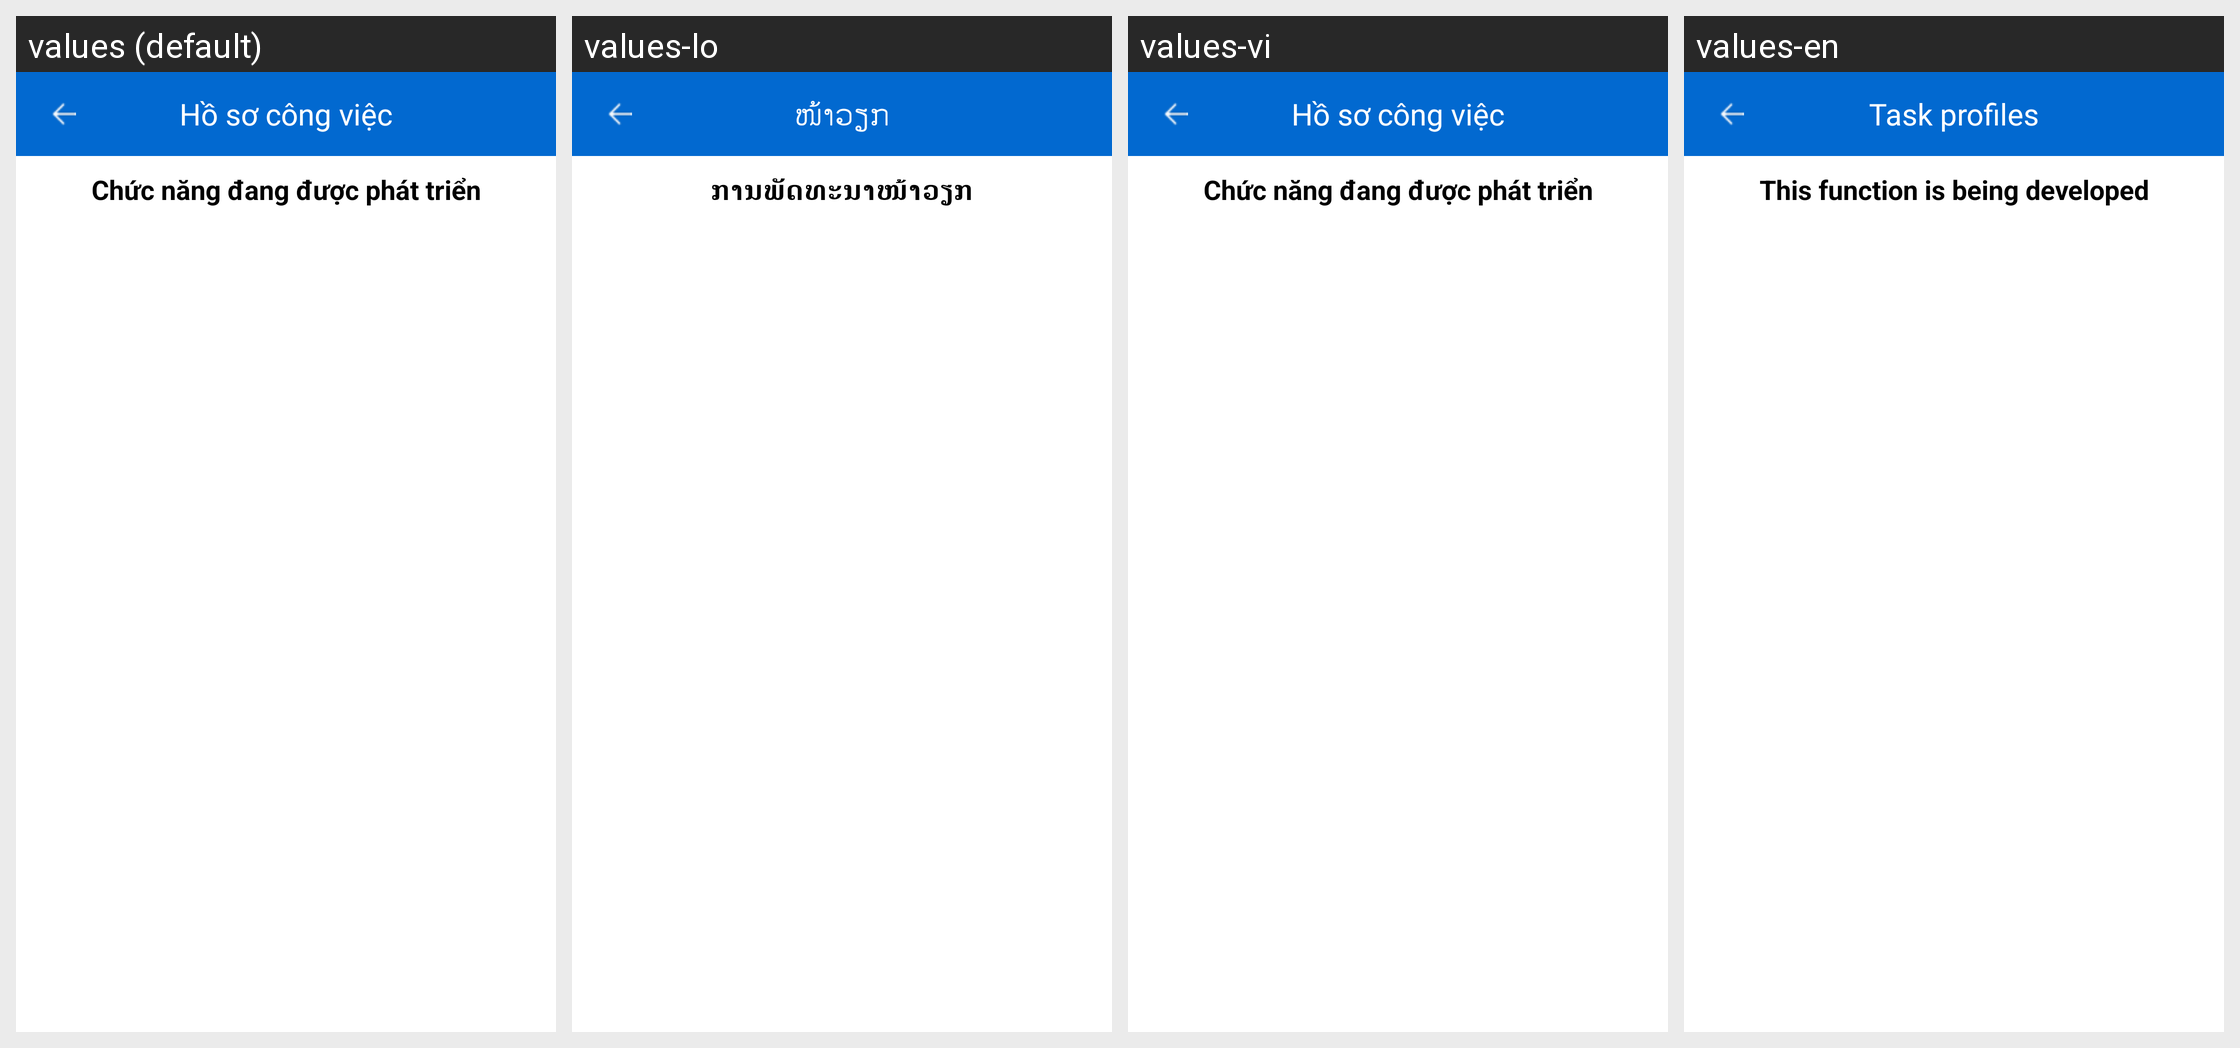

Here is an Android app screen in its default locale and in the app's own translations. Write out the translated-string differences for the strings that appear on this screen.
Android screen res/layout/activity_profile_work.xml rendered under 4 locales, left to right: values (default), values-lo, values-vi, values-en. Device: Nexus 5 (rendered at 1080×1920; each locale shown at half size, 540×960, under a caption strip naming it); theme AppTheme.
Strings drawn on this screen, with the default value and each locale's value (text and hints the layout hard-codes, and strings that could not be matched under every locale, appear in the picture but are not listed):

FUNCTION_NO_SUPPORT_INFO
  values: Chức năng đang được phát triển
  values-lo: ການພັດທະນາໜ້າວຽກ
  values-vi: Chức năng đang được phát triển
  values-en: This function is being developed

PROFILE_WORK
  values: Hồ sơ công việc
  values-lo: ໜ້າວຽກ
  values-vi: Hồ sơ công việc
  values-en: Task profiles
